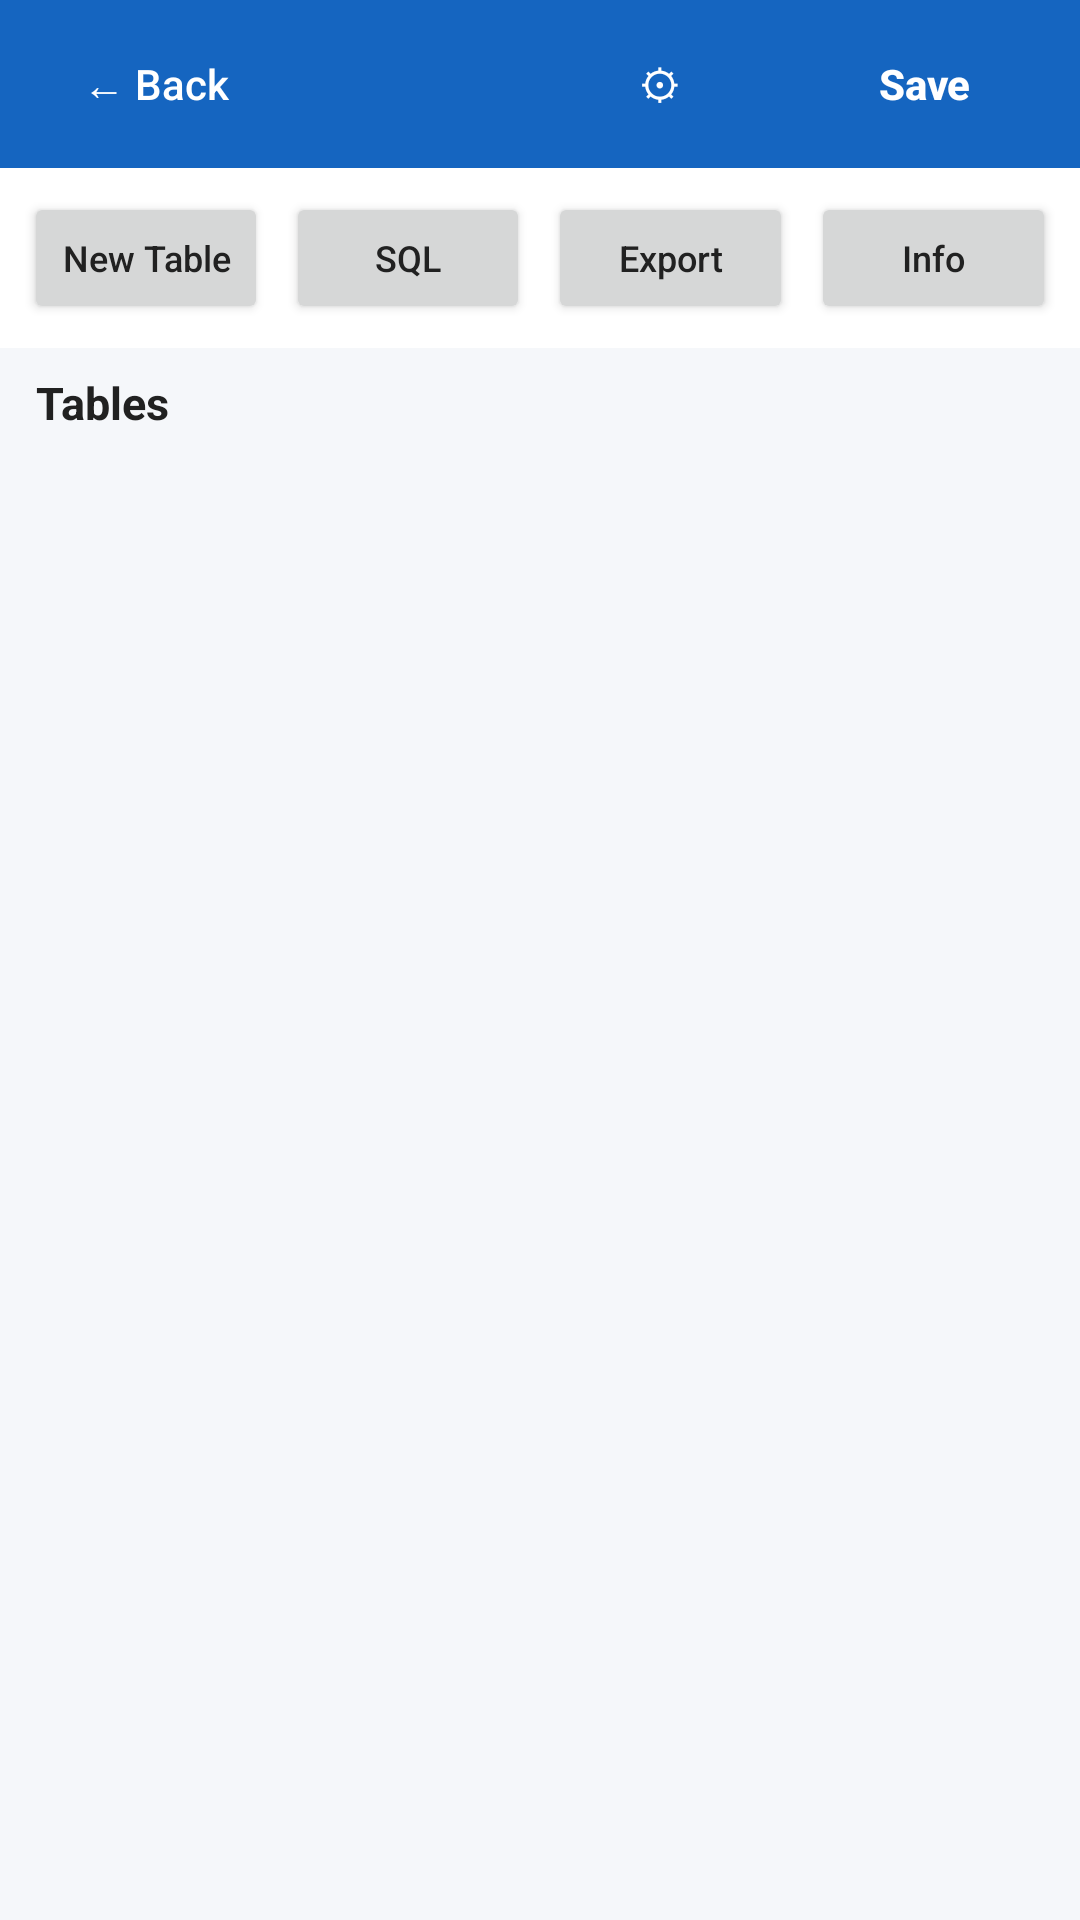

Reconstruct the res/layout file that produces this screen, plus the resources it refers to.
<!-- AndroidManifest.xml: application theme AppTheme -->
<!-- res/layout/activity_database.xml -->
<?xml version="1.0" encoding="utf-8"?>
<LinearLayout xmlns:android="http://schemas.android.com/apk/res/android"
    android:layout_width="match_parent"
    android:layout_height="match_parent"
    android:orientation="vertical"
    android:background="@color/colorBackground">

    <LinearLayout
        android:layout_width="match_parent"
        android:layout_height="56dp"
        android:orientation="horizontal"
        android:paddingHorizontal="8dp"
        android:gravity="center_vertical"
        android:background="@color/colorToolbar">

        <Button
            android:id="@+id/btnBack"
            android:layout_width="wrap_content"
            android:layout_height="40dp"
            android:text="@string/back"
            android:textAllCaps="false"
            android:textColor="@color/colorOnPrimary"
            style="?android:attr/borderlessButtonStyle" />

        <TextView
            android:id="@+id/tvDbName"
            android:layout_width="0dp"
            android:layout_height="wrap_content"
            android:layout_weight="1"
            android:layout_marginHorizontal="4dp"
            style="@style/ToolbarTitle" />

        <Button
            android:id="@+id/btnSettings"
            android:layout_width="wrap_content"
            android:layout_height="40dp"
            android:text="⚙"
            android:textAllCaps="false"
            android:textColor="@color/colorOnPrimary"
            style="?android:attr/borderlessButtonStyle" />

        <Button
            android:id="@+id/btnSave"
            android:layout_width="wrap_content"
            android:layout_height="40dp"
            android:text="@string/save"
            android:textAllCaps="false"
            android:textColor="@color/colorOnPrimary"
            android:textStyle="bold"
            style="?android:attr/borderlessButtonStyle" />
    </LinearLayout>

    <LinearLayout
        android:layout_width="match_parent"
        android:layout_height="wrap_content"
        android:orientation="horizontal"
        android:padding="8dp"
        android:background="@color/colorSurface">

        <Button
            android:id="@+id/btnNewTable"
            android:layout_width="0dp"
            android:layout_height="44dp"
            android:layout_weight="1"
            android:text="@string/new_table"
            android:textAllCaps="false"
            android:textSize="12sp"
            android:layout_marginEnd="3dp" />

        <Button
            android:id="@+id/btnSql"
            android:layout_width="0dp"
            android:layout_height="44dp"
            android:layout_weight="1"
            android:text="@string/sql"
            android:textAllCaps="false"
            android:textSize="12sp"
            android:layout_marginHorizontal="3dp" />

        <Button
            android:id="@+id/btnExport"
            android:layout_width="0dp"
            android:layout_height="44dp"
            android:layout_weight="1"
            android:text="@string/export"
            android:textAllCaps="false"
            android:textSize="12sp"
            android:layout_marginHorizontal="3dp" />

        <Button
            android:id="@+id/btnInfo"
            android:layout_width="0dp"
            android:layout_height="44dp"
            android:layout_weight="1"
            android:text="@string/info"
            android:textAllCaps="false"
            android:textSize="12sp"
            android:layout_marginStart="3dp" />
    </LinearLayout>

    <TextView
        android:id="@+id/tvSaveStatus"
        android:layout_width="match_parent"
        android:layout_height="wrap_content"
        android:paddingHorizontal="12dp"
        android:paddingVertical="4dp"
        android:textSize="12sp"
        android:textColor="@color/colorAccent"
        android:visibility="gone" />

    <TextView
        android:layout_width="match_parent"
        android:layout_height="wrap_content"
        android:paddingHorizontal="12dp"
        android:paddingTop="8dp"
        android:paddingBottom="4dp"
        android:text="@string/tables"
        android:textStyle="bold"
        android:textSize="15sp"
        android:textColor="@color/colorTextPrimary" />

    <androidx.recyclerview.widget.RecyclerView
        android:id="@+id/recyclerTables"
        android:layout_width="match_parent"
        android:layout_height="0dp"
        android:layout_weight="1"
        android:padding="4dp"
        android:clipToPadding="false" />
</LinearLayout>
<!-- resources referenced by this layout -->
<resources>
  <color name="colorAccent">#FF6F00</color>
  <color name="colorBackground">#F5F7FA</color>
  <color name="colorOnPrimary">#FFFFFF</color>
  <color name="colorSurface">#FFFFFF</color>
  <color name="colorTextPrimary">#212121</color>
  <color name="colorToolbar">#1565C0</color>
  <string name="back">← Back</string>
  <string name="export">Export</string>
  <string name="info">Info</string>
  <string name="new_table">New Table</string>
  <string name="save">Save</string>
  <string name="sql">SQL</string>
  <string name="tables">Tables</string>
  <style name="ToolbarTitle">
          <item name="android:textColor">@color/colorOnPrimary</item>
          <item name="android:textSize">18sp</item>
          <item name="android:textStyle">bold</item>
          <item name="android:ellipsize">middle</item>
          <item name="android:singleLine">true</item>
      </style>
  <style name="AppTheme" parent="Theme.AppCompat.DayNight.NoActionBar">
          <item name="colorPrimary">@color/colorPrimary</item>
          <item name="colorPrimaryDark">@color/colorPrimaryDark</item>
          <item name="colorAccent">@color/colorAccent</item>
          <item name="android:windowBackground">@color/colorBackground</item>
          <item name="android:textColorPrimary">@color/colorTextPrimary</item>
          <item name="android:textColorSecondary">@color/colorTextSecondary</item>
          <item name="android:textColor">@color/colorTextPrimary</item>
          <item name="editTextColor">@color/colorTextPrimary</item>
      </style>
  <color name="colorPrimary">#1565C0</color>
  <color name="colorPrimaryDark">#0D47A1</color>
  <color name="colorTextSecondary">#757575</color>
</resources>
